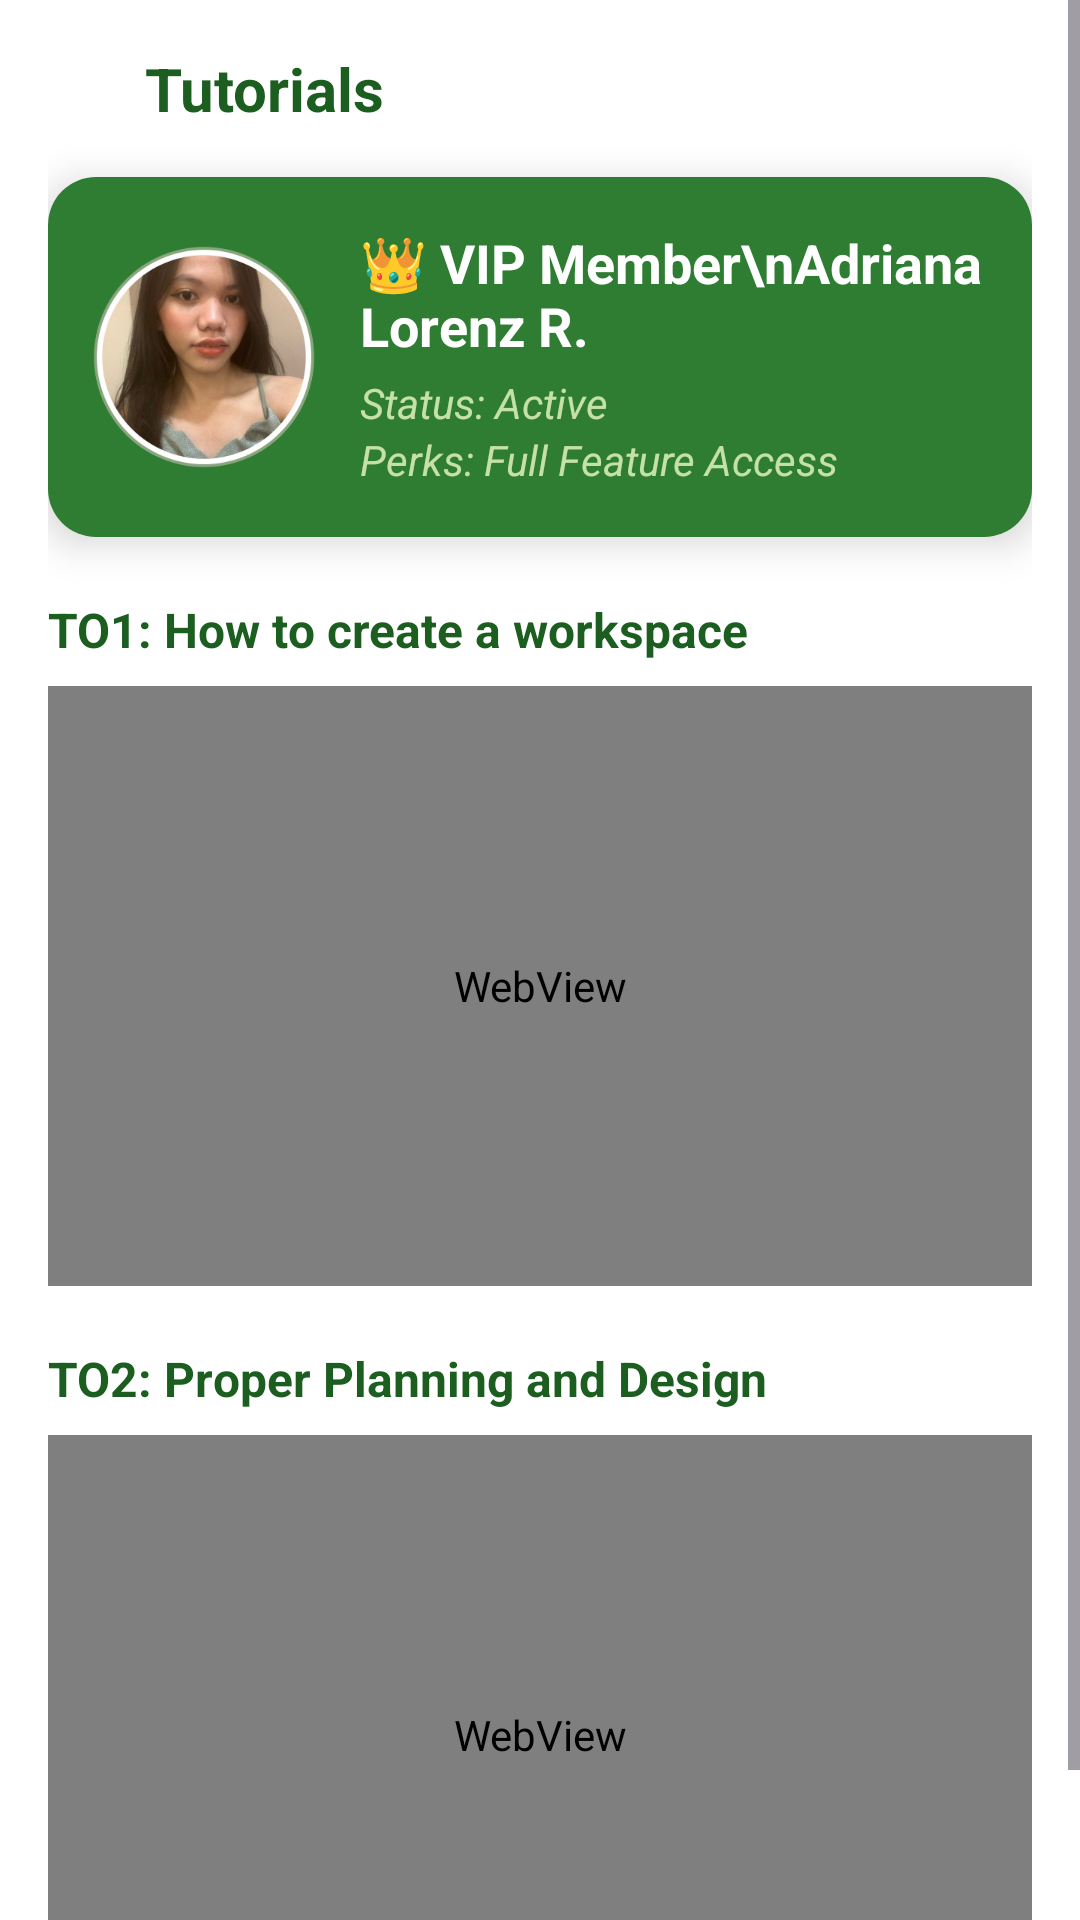

Write the Android layout XML for this screen, with the resource values it uses.
<!-- AndroidManifest.xml: application theme Theme.ProposedApplication -->
<!-- res/layout/activity_new_tutorials.xml -->
<?xml version="1.0" encoding="utf-8"?>
<ScrollView xmlns:android="http://schemas.android.com/apk/res/android"
    xmlns:tools="http://schemas.android.com/tools"
    xmlns:app="http://schemas.android.com/apk/res-auto"
    android:layout_width="match_parent"
    android:layout_height="match_parent"
    android:background="@color/white"
    android:fillViewport="true"
    tools:context=".NewTutorialsActivity">

    <LinearLayout
        android:layout_width="match_parent"
        android:layout_height="wrap_content"
        android:orientation="vertical"
        android:padding="16dp"
        tools:ignore="WebViewLayout">

        
        <LinearLayout
            android:layout_width="match_parent"
            android:layout_height="wrap_content"
            android:orientation="horizontal"
            android:gravity="center_vertical">

            <ImageView
                android:id="@+id/backButton"
                android:layout_width="24dp"
                android:layout_height="24dp"
                android:src="@drawable/back"
                app:tint="#2E7D32"/>

            <TextView
                android:layout_width="wrap_content"
                android:layout_height="wrap_content"
                android:text="Tutorials"
                android:textColor="#1B5E20"
                android:textStyle="bold"
                android:textSize="20sp"
                android:textAlignment="center"
                android:layout_marginStart="8dp" />
        </LinearLayout>

        
        <androidx.cardview.widget.CardView
            android:layout_width="match_parent"
            android:layout_height="120dp"
            android:layout_marginTop="16dp"
            app:cardCornerRadius="16dp"
            app:cardElevation="8dp"
            android:background="#7CB342">

            <LinearLayout
                android:layout_width="match_parent"
                android:layout_height="match_parent"
                android:orientation="horizontal"
                android:gravity="center_vertical"
                android:background="#2E7D32"
                android:padding="12dp">

                <ImageView
                    android:layout_width="80dp"
                    android:layout_height="80dp"
                    android:src="@drawable/darra"
                    android:scaleType="centerCrop"
                    android:background="@drawable/circle_background"
                    android:layout_marginEnd="12dp" />

                <LinearLayout
                    android:layout_width="0dp"
                    android:layout_height="wrap_content"
                    android:layout_weight="1"
                    android:orientation="vertical">

                    <TextView
                        android:id="@+id/tvName"
                        android:layout_width="wrap_content"
                        android:layout_height="wrap_content"
                        android:text="👑 VIP Member\nAdriana Lorenz R."
                        android:textColor="#FFFFFF"
                        android:textStyle="bold"
                        android:textSize="18sp" />

                    <TextView
                        android:id="@+id/tvStatus"
                        android:layout_width="wrap_content"
                        android:layout_height="wrap_content"
                        android:text="Status: Active"
                        android:textColor="#C5E1A5"
                        android:textStyle="italic"
                        android:layout_marginTop="4dp"
                        android:textSize="14sp" />

                    <TextView
                        android:id="@+id/tvPerks"
                        android:layout_width="wrap_content"
                        android:layout_height="wrap_content"
                        android:text="Perks: Full Feature Access"
                        android:textColor="#C5E1A5"
                        android:textStyle="italic"
                        android:textSize="14sp" />
                </LinearLayout>

            </LinearLayout>
        </androidx.cardview.widget.CardView>

        
        <TextView
            android:layout_width="wrap_content"
            android:layout_height="wrap_content"
            android:text="TO1: How to create a workspace"
            android:textStyle="bold"
            android:textSize="16sp"
            android:textColor="#1B5E20"
            android:layout_marginTop="20dp"
            android:layout_marginBottom="8dp" />

        <WebView
            android:id="@+id/webView1"
            android:layout_width="match_parent"
            android:layout_height="200dp"
            android:background="#4CAF50"
            tools:ignore="WebViewLayout" />

        
        <TextView
            android:layout_width="wrap_content"
            android:layout_height="wrap_content"
            android:text="TO2: Proper Planning and Design"
            android:textStyle="bold"
            android:textSize="16sp"
            android:textColor="#1B5E20"
            android:layout_marginTop="20dp"
            android:layout_marginBottom="8dp" />

        <WebView
            android:id="@+id/webView2"
            android:layout_width="match_parent"
            android:layout_height="200dp"
            android:background="#4CAF50" />

    </LinearLayout>
</ScrollView>
<!-- resources referenced by this layout -->
<resources>
  <color name="white">#FFFFFFFF</color>
  <!-- drawable circle_background (drawable) -->
  <?xml version="1.0" encoding="utf-8"?>
  <selector xmlns:android="http://schemas.android.com/apk/res/android">
      <shape xmlns:android="http://schemas.android.com/apk/res/android"
          android:shape="oval">
          <solid android:color="#000000"/>
      </shape>
  </selector>
  <!-- drawable darra: png bitmap (drawable, 129766 bytes) -->
  <style name="Theme.ProposedApplication" parent="Base.Theme.ProposedApplication" />
  <style name="Base.Theme.ProposedApplication" parent="Theme.Material3.DayNight.NoActionBar">
          
          
      </style>
</resources>
